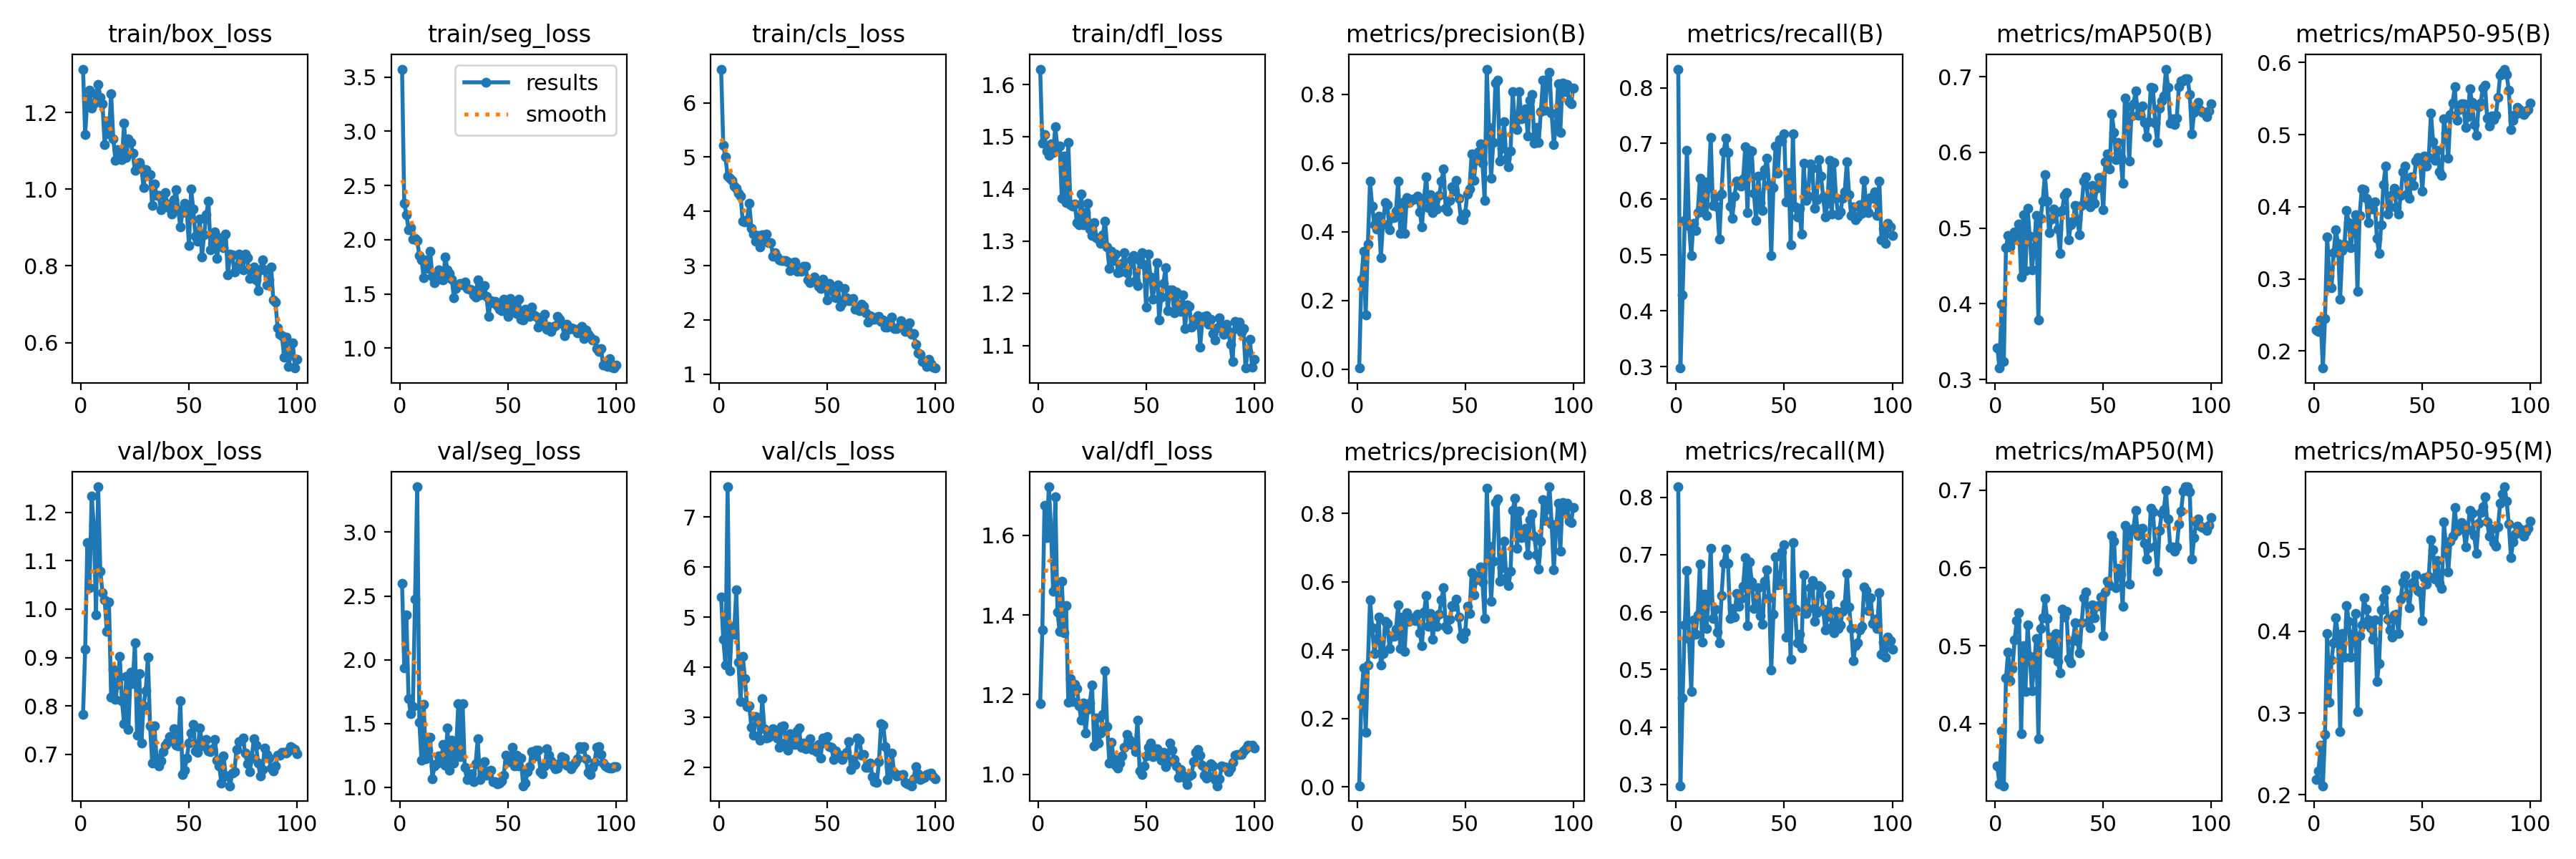

Source data for this figure (header and first rows):
epoch, time, train/box_loss, train/seg_loss, train/cls_loss, train/dfl_loss, metrics/precision(B), metrics/recall(B), metrics/mAP50(B), metrics/mAP50-95(B), metrics/precision(M), metrics/recall(M), metrics/mAP50(M), metrics/mAP50-95(M), val/box_loss, val/seg_loss, val/cls_loss, val/dfl_loss, lr/pg0, lr/pg1, lr/pg2
1, 4.499, 1.313, 3.574, 6.622, 1.63, 0.00328, 0.8333, 0.3421, 0.2288, 0.00321, 0.8182, 0.3449, 0.219, 0.783, 2.6, 5.407, 1.177, 0.000343, 0.000343, 0.000343
2, 7.771, 1.143, 2.337, 5.216, 1.487, 0.2613, 0.2976, 0.315, 0.2276, 0.2613, 0.2976, 0.3222, 0.2294, 0.9165, 1.936, 4.557, 1.362, 0.0006933, 0.0006933, 0.0006933
3, 10.86, 1.236, 2.233, 5.004, 1.504, 0.3426, 0.4286, 0.3997, 0.2436, 0.3484, 0.4502, 0.3908, 0.2608, 1.138, 2.35, 4.039, 1.674, 0.001037, 0.001037, 0.001037
4, 14.01, 1.259, 2.093, 4.647, 1.473, 0.1585, 0.5623, 0.3232, 0.1765, 0.1602, 0.5774, 0.3199, 0.2112, 1.045, 1.694, 7.608, 1.593, 0.001373, 0.001373, 0.001373
5, 17.04, 1.211, 2.111, 4.604, 1.464, 0.363, 0.6879, 0.4744, 0.2447, 0.3565, 0.6727, 0.4587, 0.2741, 1.233, 1.575, 3.931, 1.721, 0.001372, 0.001372, 0.001372
6, 20.12, 1.222, 2.004, 4.572, 1.486, 0.5469, 0.5522, 0.4898, 0.3578, 0.5469, 0.5522, 0.4917, 0.3972, 1.172, 1.631, 4.817, 1.616, 0.001358, 0.001358, 0.001358
7, 23.23, 1.248, 2.012, 4.459, 1.47, 0.4737, 0.4986, 0.4753, 0.3038, 0.4651, 0.4613, 0.4546, 0.3131, 0.9883, 2.476, 4.66, 1.459, 0.001344, 0.001344, 0.001344
8, 26.26, 1.273, 1.989, 4.429, 1.519, 0.4196, 0.5572, 0.4835, 0.2877, 0.3902, 0.5865, 0.4705, 0.3644, 1.253, 3.356, 5.544, 1.697, 0.00133, 0.00133, 0.00133
9, 29.34, 1.24, 1.855, 4.337, 1.478, 0.4071, 0.5435, 0.4949, 0.3362, 0.4296, 0.562, 0.5075, 0.386, 1.078, 1.511, 4.102, 1.407, 0.001316, 0.001316, 0.001316
10, 32.38, 1.223, 1.815, 4.286, 1.483, 0.445, 0.5761, 0.4913, 0.368, 0.4963, 0.5946, 0.5322, 0.4161, 1.034, 1.21, 3.319, 1.358, 0.001302, 0.001302, 0.001302
11, 35.54, 1.117, 1.649, 3.817, 1.382, 0.3251, 0.6381, 0.5057, 0.3492, 0.3564, 0.6841, 0.5427, 0.3958, 1.02, 1.652, 4.221, 1.485, 0.001288, 0.001288, 0.001288
12, 38.63, 1.178, 1.815, 3.812, 1.463, 0.423, 0.5781, 0.435, 0.2723, 0.3897, 0.5478, 0.3872, 0.277, 0.9542, 1.225, 3.774, 1.355, 0.001273, 0.001273, 0.001273
13, 41.73, 1.144, 1.734, 3.841, 1.374, 0.4847, 0.6313, 0.5173, 0.3391, 0.4847, 0.6313, 0.5002, 0.3975, 1.015, 1.289, 3.207, 1.424, 0.001259, 0.001259, 0.001259
14, 44.79, 1.248, 1.893, 4.15, 1.489, 0.478, 0.5717, 0.444, 0.348, 0.478, 0.5717, 0.4413, 0.3682, 0.8182, 1.393, 3.232, 1.182, 0.001245, 0.001245, 0.001245
15, 47.86, 1.131, 1.662, 3.691, 1.369, 0.4054, 0.6216, 0.5259, 0.3945, 0.4054, 0.6216, 0.5267, 0.4317, 0.8752, 1.065, 2.795, 1.241, 0.001231, 0.001231, 0.001231
16, 50.95, 1.076, 1.6, 3.584, 1.367, 0.4421, 0.7113, 0.4893, 0.3775, 0.4421, 0.7113, 0.4865, 0.4119, 0.8138, 1.169, 2.642, 1.183, 0.001217, 0.001217, 0.001217
17, 53.97, 1.103, 1.628, 3.445, 1.372, 0.4404, 0.5886, 0.4444, 0.3432, 0.4404, 0.5886, 0.4421, 0.368, 0.8446, 1.186, 3.013, 1.225, 0.001203, 0.001203, 0.001203
18, 57.05, 1.082, 1.722, 3.551, 1.335, 0.4606, 0.605, 0.4738, 0.3762, 0.4606, 0.605, 0.4737, 0.396, 0.9019, 1.248, 2.972, 1.215, 0.001189, 0.001189, 0.001189
19, 60.13, 1.076, 1.639, 3.338, 1.332, 0.5469, 0.5869, 0.5163, 0.3894, 0.532, 0.5646, 0.5097, 0.4212, 0.8111, 1.194, 2.535, 1.172, 0.001174, 0.001174, 0.001174
20, 63.3, 1.172, 1.632, 3.574, 1.39, 0.3962, 0.5283, 0.3781, 0.2833, 0.4042, 0.5468, 0.3806, 0.3021, 0.763, 1.337, 3.367, 1.137, 0.00116, 0.00116, 0.00116
21, 66.4, 1.083, 1.841, 3.459, 1.331, 0.4842, 0.6101, 0.513, 0.3881, 0.4978, 0.6286, 0.5218, 0.3941, 0.8614, 1.175, 2.769, 1.179, 0.001146, 0.001146, 0.001146
22, 69.42, 1.132, 1.72, 3.578, 1.354, 0.3961, 0.6853, 0.5355, 0.4249, 0.3961, 0.6853, 0.5355, 0.4078, 0.7517, 1.464, 2.585, 1.104, 0.001132, 0.001132, 0.001132
23, 72.53, 1.123, 1.691, 3.419, 1.372, 0.4994, 0.7101, 0.5705, 0.424, 0.5097, 0.7101, 0.5606, 0.4405, 0.8704, 1.134, 2.59, 1.163, 0.001118, 0.001118, 0.001118
24, 75.61, 1.094, 1.634, 3.424, 1.323, 0.4851, 0.6843, 0.5353, 0.4119, 0.4851, 0.6843, 0.5353, 0.427, 0.8456, 1.371, 2.652, 1.18, 0.001104, 0.001104, 0.001104
25, 78.66, 1.049, 1.467, 3.174, 1.311, 0.4909, 0.5884, 0.4937, 0.3785, 0.4909, 0.5884, 0.4922, 0.414, 0.9307, 1.19, 2.767, 1.225, 0.001089, 0.001089, 0.001089
26, 81.75, 1.066, 1.551, 3.243, 1.336, 0.4956, 0.5665, 0.5121, 0.4058, 0.4951, 0.6058, 0.5114, 0.4045, 0.7393, 1.285, 2.737, 1.072, 0.001075, 0.001075, 0.001075
27, 84.87, 1.069, 1.585, 3.154, 1.307, 0.4951, 0.6061, 0.5254, 0.3972, 0.4857, 0.5909, 0.4898, 0.3902, 0.8664, 1.657, 2.59, 1.142, 0.001061, 0.001061, 0.001061
28, 87.92, 1.055, 1.596, 3.106, 1.304, 0.5046, 0.6323, 0.5205, 0.4072, 0.5046, 0.6323, 0.5158, 0.4136, 0.724, 1.242, 2.4, 1.078, 0.001047, 0.001047, 0.001047
29, 91.08, 1.005, 1.582, 3.096, 1.296, 0.4575, 0.6307, 0.4991, 0.3565, 0.4518, 0.6106, 0.4799, 0.3388, 0.8011, 1.658, 2.819, 1.105, 0.001033, 0.001033, 0.001033
30, 94.13, 1.051, 1.612, 3.098, 1.312, 0.4137, 0.6237, 0.467, 0.3354, 0.4137, 0.6237, 0.465, 0.3603, 0.8318, 1.155, 2.823, 1.15, 0.001019, 0.001019, 0.001019
31, 97.17, 1.037, 1.547, 3.088, 1.338, 0.498, 0.636, 0.5235, 0.3752, 0.5125, 0.6444, 0.5475, 0.4258, 0.901, 1.063, 2.501, 1.26, 0.001005, 0.001005, 0.001005
32, 100.2, 1.038, 1.541, 3.073, 1.289, 0.5604, 0.6943, 0.5433, 0.4306, 0.5604, 0.6943, 0.5372, 0.4407, 0.7588, 1.07, 2.342, 1.12, 0.0009904, 0.0009904, 0.0009904
33, 103.3, 0.9573, 1.539, 2.904, 1.247, 0.4697, 0.5768, 0.5472, 0.456, 0.4697, 0.5768, 0.5441, 0.4506, 0.6828, 1.106, 2.674, 1.029, 0.0009763, 0.0009763, 0.0009763
34, 106.4, 1.014, 1.492, 3.049, 1.28, 0.5068, 0.6875, 0.4841, 0.3904, 0.5068, 0.6875, 0.4838, 0.4148, 0.7586, 1.046, 2.451, 1.081, 0.0009621, 0.0009621, 0.0009621
35, 113.8, 0.9841, 1.471, 3.067, 1.262, 0.455, 0.6862, 0.5047, 0.4, 0.4315, 0.6526, 0.4779, 0.4014, 0.6924, 1.184, 2.453, 1.04, 0.000948, 0.000948, 0.000948
36, 122, 0.9846, 1.628, 2.899, 1.275, 0.4978, 0.6114, 0.509, 0.4171, 0.4959, 0.607, 0.5063, 0.3928, 0.6756, 1.378, 2.732, 1.023, 0.0009339, 0.0009339, 0.0009339
37, 128.3, 0.947, 1.489, 2.905, 1.239, 0.4659, 0.5623, 0.5302, 0.426, 0.4703, 0.6214, 0.5294, 0.4198, 0.6867, 1.064, 2.782, 1.015, 0.0009197, 0.0009197, 0.0009197
38, 131.3, 0.9582, 1.501, 2.89, 1.241, 0.5049, 0.642, 0.5111, 0.399, 0.5049, 0.642, 0.5061, 0.4204, 0.7064, 1.099, 2.4, 1.029, 0.0009056, 0.0009056, 0.0009056
39, 134.4, 0.9906, 1.573, 2.983, 1.257, 0.5466, 0.5943, 0.4913, 0.3896, 0.5466, 0.5943, 0.491, 0.3967, 0.7193, 1.203, 2.487, 1.046, 0.0008914, 0.0008914, 0.0008914
40, 137.5, 0.9605, 1.479, 2.993, 1.277, 0.5819, 0.5795, 0.53, 0.4154, 0.5819, 0.5795, 0.5293, 0.4394, 0.7243, 1.096, 2.365, 1.068, 0.0008773, 0.0008773, 0.0008773
41, 142.9, 0.9501, 1.291, 2.739, 1.239, 0.4692, 0.6534, 0.562, 0.4486, 0.4692, 0.6534, 0.562, 0.46, 0.7363, 1.131, 2.413, 1.1, 0.0008631, 0.0008631, 0.0008631
42, 151.1, 0.9347, 1.438, 2.678, 1.222, 0.4608, 0.6732, 0.5682, 0.4562, 0.4608, 0.6732, 0.5694, 0.4676, 0.7289, 1.133, 2.565, 1.088, 0.000849, 0.000849, 0.000849
43, 159.5, 0.9717, 1.42, 2.731, 1.264, 0.4913, 0.6257, 0.5353, 0.418, 0.4913, 0.6257, 0.5309, 0.444, 0.7526, 1.046, 2.357, 1.075, 0.0008348, 0.0008348, 0.0008348
44, 167.6, 0.9981, 1.432, 2.792, 1.272, 0.5309, 0.4986, 0.528, 0.4115, 0.5309, 0.4986, 0.5234, 0.429, 0.7198, 1.045, 2.392, 1.078, 0.0008207, 0.0008207, 0.0008207
45, 176.1, 0.9469, 1.393, 2.698, 1.224, 0.5192, 0.621, 0.5565, 0.4414, 0.5292, 0.5959, 0.5522, 0.4584, 0.7181, 1.028, 2.307, 1.057, 0.0008065, 0.0008065, 0.0008065
46, 184.7, 0.9023, 1.356, 2.62, 1.215, 0.5494, 0.6957, 0.5326, 0.4293, 0.5494, 0.6957, 0.5361, 0.4601, 0.8105, 1.034, 2.457, 1.136, 0.0007924, 0.0007924, 0.0007924
47, 193.2, 0.9385, 1.347, 2.582, 1.262, 0.4977, 0.6471, 0.5527, 0.4635, 0.4977, 0.6471, 0.5506, 0.4685, 0.6582, 1.051, 2.179, 1.009, 0.0007782, 0.0007782, 0.0007782
48, 201.7, 0.964, 1.45, 2.751, 1.277, 0.4375, 0.7075, 0.5665, 0.4678, 0.4413, 0.6515, 0.552, 0.4496, 0.6681, 1.093, 2.588, 1, 0.0007641, 0.0007641, 0.0007641
49, 210.8, 0.9438, 1.41, 2.641, 1.254, 0.4342, 0.7049, 0.5666, 0.4626, 0.4342, 0.7049, 0.563, 0.4482, 0.6929, 1.251, 2.489, 1.022, 0.0007499, 0.0007499, 0.0007499
50, 220, 0.8539, 1.292, 2.365, 1.173, 0.4534, 0.7168, 0.5245, 0.4219, 0.4534, 0.7168, 0.5128, 0.4133, 0.723, 1.203, 2.616, 1.046, 0.0007358, 0.0007358, 0.0007358
51, 228.9, 1, 1.459, 2.676, 1.275, 0.5099, 0.5957, 0.5873, 0.4698, 0.528, 0.5562, 0.5687, 0.4653, 0.7445, 1.2, 2.406, 1.068, 0.0007216, 0.0007216, 0.0007216
52, 238.2, 0.9475, 1.361, 2.623, 1.231, 0.5243, 0.6487, 0.5984, 0.4564, 0.5068, 0.6249, 0.5829, 0.4572, 0.7618, 1.314, 2.395, 1.08, 0.0007075, 0.0007075, 0.0007075
53, 247, 0.8772, 1.423, 2.509, 1.188, 0.6262, 0.518, 0.5779, 0.4686, 0.6262, 0.518, 0.5778, 0.4673, 0.7078, 1.17, 2.159, 1.044, 0.0006934, 0.0006934, 0.0006934
54, 255.9, 0.8637, 1.319, 2.409, 1.216, 0.5485, 0.7176, 0.6514, 0.5297, 0.562, 0.7207, 0.6418, 0.512, 0.7048, 1.252, 2.33, 1.047, 0.0006792, 0.0006792, 0.0006792
55, 265.1, 0.9217, 1.449, 2.65, 1.259, 0.6086, 0.5865, 0.6263, 0.4897, 0.6048, 0.605, 0.6343, 0.4995, 0.755, 1.17, 2.218, 1.064, 0.0006651, 0.0006651, 0.0006651
56, 274.6, 0.823, 1.265, 2.243, 1.149, 0.6336, 0.5688, 0.5903, 0.4644, 0.6164, 0.5466, 0.5746, 0.4636, 0.7255, 1.227, 2.239, 1.049, 0.0006509, 0.0006509, 0.0006509
57, 284.1, 0.8808, 1.259, 2.32, 1.192, 0.6553, 0.5835, 0.6135, 0.478, 0.6441, 0.5613, 0.5996, 0.4867, 0.718, 1.013, 2.159, 1.036, 0.0006368, 0.0006368, 0.0006368
58, 293.8, 0.9339, 1.356, 2.577, 1.219, 0.5992, 0.5381, 0.5937, 0.4487, 0.5992, 0.5381, 0.5918, 0.458, 0.7313, 1.033, 2.243, 1.055, 0.0006226, 0.0006226, 0.0006226
59, 303.9, 0.9679, 1.319, 2.401, 1.249, 0.4919, 0.6651, 0.5592, 0.4437, 0.4919, 0.6651, 0.5507, 0.4526, 0.7069, 1.122, 2.297, 1.019, 0.0006085, 0.0006085, 0.0006085
60, 314.1, 0.8427, 1.295, 2.358, 1.166, 0.8732, 0.5974, 0.6722, 0.522, 0.8732, 0.5974, 0.6552, 0.5332, 0.7053, 1.162, 2.513, 1.03, 0.0005943, 0.0005943, 0.0005943
... 40 more rows
